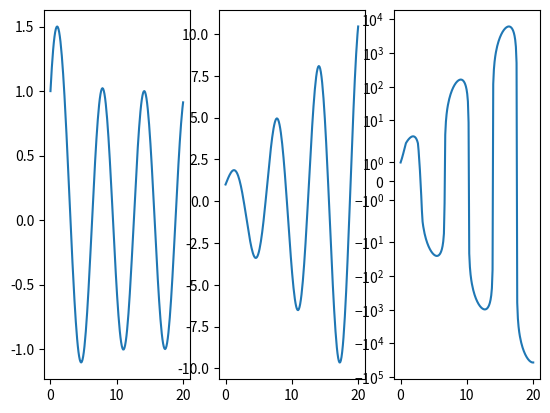

This figure's Python source: (Note: this script raises an exception after producing the figure.)
# -*- coding: utf-8 -*-
"""
Created on Tue May  5 14:05:39 2020

[redacted]
"""



import numpy as np
import matplotlib.pyplot as plt

plt.clf()

w = 1.0 + 0*1j
Q = np.array([1+0*1j,1e10+0*1j, -1.0+0*1j])
F_0 = 1.0 +0*1j
m = 1.0 +0*1j

x_0 = 1.0 + 0*1j
dx_0 = 1.0 + 0*1j

D = (w/Q)**2 - 4*w**2

#test = np.array([4,-4,-9])
#print(test**(0.5))

r_1 = 1/2*(-w/Q-D**(0.5))
r_2 = 1/2*(-w/Q+D**(0.5))

c_1 = 1/(r_2 - r_1)*(-dx_0 + F_0 * Q/(w*m) + x_0*(2*r_2-r_1))
c_2 = 1/(r_2 - r_1)*(dx_0 - F_0 * Q/(w*m) -x_0*r_2)

#print(r_1)
#print(r_2)
#print(c_1)
#print(c_2)

def x(t,F_0):
    x = np.empty((len(Q),len(t))) + 1j*np.empty((len(Q),len(t)))
    
    for i in range(len(Q)):
        x[i] = c_1[i]* np.exp(r_1[i]*t) + c_2[i] * np.exp(r_2[i]*t) + F_0*Q[i]/(w**2*m)*np.sin(w*t)
    return x

t = np.linspace(0,20,200) 

x = x(t,F_0)

fig, (ax1,ax2,ax3) = plt.subplots(1,3)
ax1.plot(t,x[0])
ax2.plot(t,x[1])
ax3.plot(t,x[2])
plt.yscale('symlog')

plt.savefig('question_1.png')
plt.show()

T = np.array([0.1, 1, 10])
F_0_array = np.empty((len(T),len(t)))
for i in range(len(T)):
    print(T[i])
    F_0_array[i,:] = (t < T[i])

x_01 = x(t,F_0_array[0,:])
x_1 = x(t,F_0_array[1,:])
x_10 = x(t,F_0_array[2,:])

fig, (ax1,ax2,ax3, ax4, ax5, ax6, ax7, ax8, ax9) = plt.subplots(3,3)
ax1.plot(t,x_01[0])
ax2.plot(t,x_01[1])
ax3.plot(t,x_01[2])
plt.yscale('symlog')

ax4.plot(t,x_1[0])
ax5.plot(t,x_1[1])
ax6.plot(t,x_1[2])
plt.yscale('symlog')

ax5.plot(t,x_10[0])
ax6.plot(t,x_10[1])
ax7.plot(t,x_10[2])
plt.yscale('symlog')




    


